Run: headless pygame with SDL's dummy video driver; simulated clock (each Clock.tick advances the game by its frame time, no real sleeping); random seed 0; keys injected as events and as key.get_pressed() state; mouse plan: one left click at the window centre at the start of phase 2, then a move to the lower-right quarter at the start of phase 3.
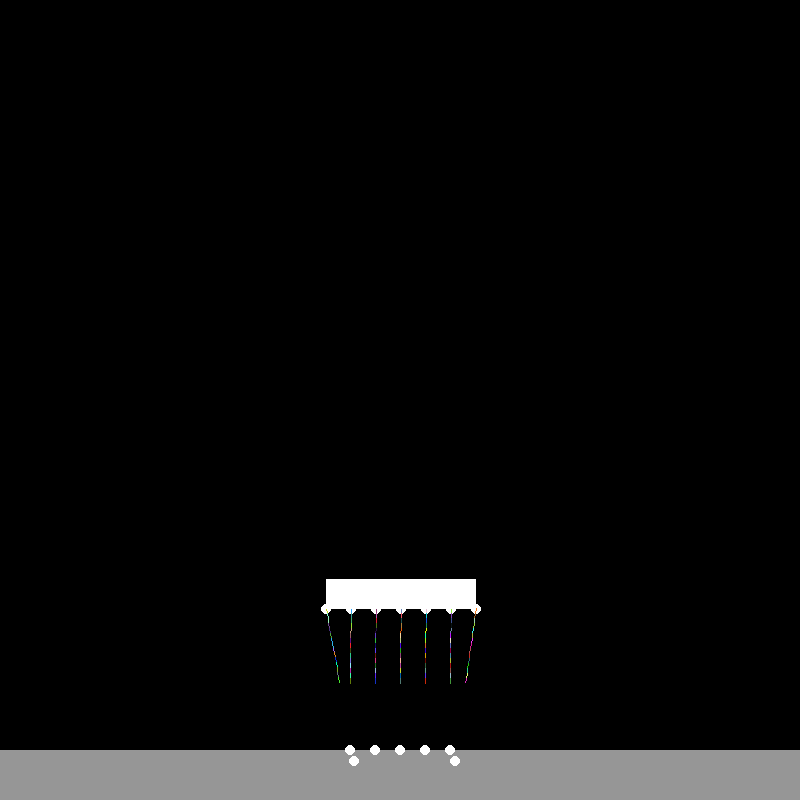
Frame 1 of 4 · flips 1–60 · no input
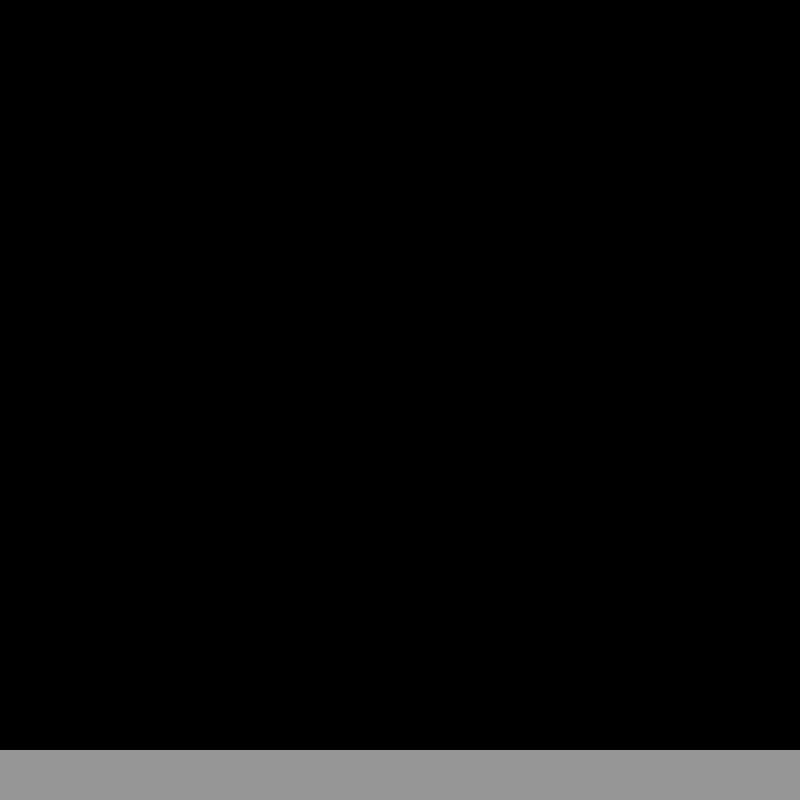
Frame 2 of 4 · flips 61–180 · clicked the window centre · tapped SPACE, RETURN · held RIGHT (→), D
Frame 3 of 4 · flips 181–300 · moved the mouse to the lower-right quarter · held DOWN (↓), S · screen unchanged from frame 2, image omitted
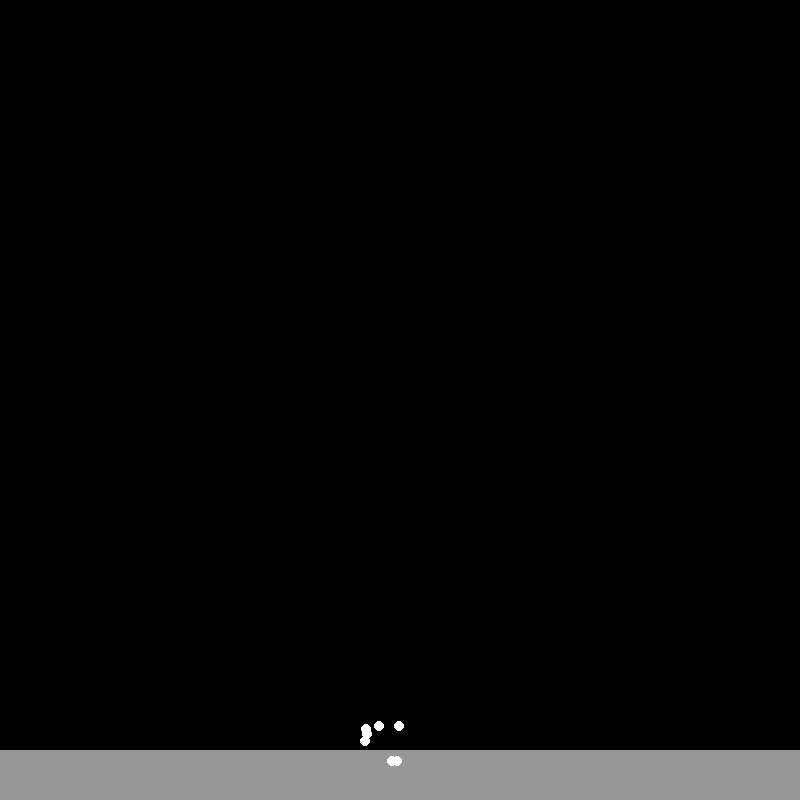
Frame 4 of 4 · flips 301–420 · held LEFT (←), A, UP (↑), W

The pygame program that drew these frames:

import time

import pygame
from math import *
from random import randint as rand

pygame.init()

clock = pygame.time.Clock()
fps_limit = 30

white = (255, 255, 255)
red = (255, 0, 0)
green = (0, 255, 0)
black = (0, 0, 0)
background_colour = black

width, height = 800, 800
screen = pygame.display.set_mode((width, height))
screen.fill(background_colour)

ground_level = height - 50

g = 8

tick = 0


class Limb:
    def __init__(self, bone_no=15, start_pos=[width / 2, height / 2]):
        self.start_pos = start_pos
        self.end_pos = []
        self.bone_no = bone_no
        self.bone_length = 5
        self.bones = [MainJoint(None, [width / 2, height / 2], True)]
        self.t = 1

        for bone in range(self.bone_no):
            self.bones.append(Bone(self.bones[bone].end_pos,
                                   [self.bones[bone].end_pos[0] + self.bone_length, self.bones[bone].end_pos[1]],
                                   self.bone_length))

        self.bones.append(MainJoint(self.bones[-1].end_pos, None, False))
        self.saved_end_point = [start_pos[0], ground_level]

    def update(self, start_pos):
        temp_value = self.saved_end_point[0] - self.bones[0].end_pos[0]

        if abs(temp_value) > body.step_size * 1.5 and self.t >= 1:
            self.t = 0

        if self.t == 0:
            self.p0 = [self.saved_end_point[0], ground_level]
            self.p1 = [body.pos[0], ground_level - body.step_height]
            self.p2 = [body.pos[0] - body.step_size * (temp_value / abs(temp_value)) * 1.2, ground_level]

        if self.t < 1:
            self.t += 0.1
            self.saved_end_point = [self.p0[0]*(self.t**2 - 2*self.t + 1) + self.p1[0]*(-2*self.t**2 + 2*self.t) + self.p2[0]*(self.t**2),
                                    self.p0[1]*(self.t**2 - 2*self.t + 1) + self.p1[1]*(-2*self.t**2 + 2*self.t) + self.p2[1]*(self.t**2)]
            #pygame.draw.circle(screen, red, self.p0, 3)
            #pygame.draw.circle(screen, red, self.p1, 3)
            #pygame.draw.circle(screen, red, self.p2, 3)


        #if abs(temp_value) > body.step_size:
        #    self.saved_end_point[0] = body.pos[0] - body.step_size * (temp_value / abs(temp_value))


        self.bones[0].end_pos = start_pos

        #self.bones[-1].start_pos = [start_pos[0] + rand(-1,1), ground_level]
        self.bones[-1].start_pos = self.saved_end_point

        for bone in self.bones:
            bone.update(self)
        for i in range(9):
            self.backward_adjust()
            self.forward_adjust()
        self.draw()

    def draw(self):
        for bone in self.bones:
            bone.draw()

    def backward_adjust(self):
        self.bones = self.bones[::-1]
        for index, value in enumerate(self.bones[1:-1]):
            index = index + 1
            self.bones[index].end_pos = self.bones[index - 1].start_pos
            distance = sqrt((self.bones[index].start_pos[0] - self.bones[index].end_pos[0]) ** 2 + (
                    self.bones[index].start_pos[1] - self.bones[index].end_pos[1]) ** 2)
            n_vector = [(self.bones[index].start_pos[0] - self.bones[index].end_pos[0]) / distance,
                        (self.bones[index].start_pos[1] - self.bones[index].end_pos[1]) / distance]  # [dx to dy]
            self.bones[index].start_pos = [self.bones[index].length * n_vector[0] + self.bones[index].end_pos[0],
                                           self.bones[index].length * n_vector[1] + self.bones[index].end_pos[1]]

            # time.sleep(1)
        self.bones = self.bones[::-1]

    def forward_adjust(self):
        for index, value in enumerate(self.bones[1:-1]):
            index = index + 1
            self.bones[index].start_pos = self.bones[index - 1].end_pos
            distance = sqrt((self.bones[index].end_pos[0] - self.bones[index].start_pos[0]) ** 2 + (
                    self.bones[index].end_pos[1] - self.bones[index].start_pos[1]) ** 2)
            n_vector = [(self.bones[index].end_pos[0] - self.bones[index].start_pos[0]) / distance,
                        (self.bones[index].end_pos[1] - self.bones[index].start_pos[1]) / distance]  # [dx to dy]
            self.bones[index].end_pos = [self.bones[index].length * n_vector[0] + self.bones[index].start_pos[0],
                                         self.bones[index].length * n_vector[1] + self.bones[index].start_pos[1]]


class MainJoint:
    def __init__(self, start_pos, end_pos, fixed):
        self.start_pos = start_pos
        self.end_pos = end_pos
        self.fixed = fixed

    def update(self, leg_data):
        if not self.fixed and len(leg_data.end_pos) != 0:
            self.start_pos = [leg_data.end_pos[0], ground_level]

    def draw(self):
        pygame.draw.circle(screen, white, (round(self.end_pos[0]), round(self.end_pos[1])) if self.fixed else (
            round(self.start_pos[0]), round(self.start_pos[1])), 5)


class Bone:
    def __init__(self, start_pos, end_pos, length):
        self.colour = (rand(0, 255), rand(0, 255), rand(0, 255))
        self.start_pos = start_pos
        self.end_pos = end_pos
        self.angle = pi / 2
        self.length = length

    def update(self, leg_data):
        pass

    def draw(self):
        pygame.draw.line(screen, self.colour, self.start_pos, self.end_pos)


class Body:
    def __init__(self, no_legs=7, pos=[width / 2, 600]):
        self.width = 150
        self.height = 30
        self.no_legs = no_legs
        self.pos = pos
        self.vel = [0, 0]
        self.force = [0, 0]
        self.acc = [0, 0]
        self.drag = 0.98
        self.legs = [Limb(15, [self.pos[0] - self.width / 2 + self.width / (self.no_legs - 1) * leg, self.pos[1] + self.height / 2])
                     for leg in range(self.no_legs)]
        self.mass = 10
        self.step_size = 35
        self.step_height = 50

    def update(self):
        self.reaction_force = 0
        self.horizontal_force = 0
        for leg in self.legs:
            if ground.collidepoint(leg.bones[-2].end_pos):
                self.reaction_force += (ground_level - (self.legs[0].bone_length * self.legs[0].bone_no))**1.5 * 0.00015

            self.horizontal_force += ((leg.bones[-2].end_pos[0] - self.pos[0])/self.no_legs)

        self.force = [self.horizontal_force, g - self.reaction_force]

        self.acc = [self.force[0]/self.mass, self.force[1]/self.mass]

        if keys[pygame.K_LEFT]:
            self.vel[0] = -10
        if keys[pygame.K_RIGHT]:
            self.vel[0] = 10

        self.vel = [self.vel[0] + self.acc[0], self.vel[1] + self.acc[1]]
        self.vel = [self.vel[0] * self.drag * 0.5, self.vel[1] * self.drag]
        self.pos = [self.pos[0] + self.vel[0], self.pos[1] + self.vel[1]]

        for index, leg in enumerate(self.legs):
            leg.update([self.pos[0] - self.width / 2 + self.width / (self.no_legs - 1) * index, self.pos[1] + self.height / 2])

        self.draw()

    def draw(self):
        pygame.draw.rect(screen, white, [round(self.pos[0] - self.width / 2), round(self.pos[1] - self.height / 2), self.width, self.height])


mouse_pos = pygame.mouse.get_pos()
body = Body()

running = True
while running:
    clock.tick(fps_limit)
    tick += 1
    screen.fill(background_colour)
    keys = pygame.key.get_pressed()
    mouse_pos = pygame.mouse.get_pos()

    keys = pygame.key.get_pressed()
    for event in pygame.event.get():
        if event.type == pygame.QUIT:
            running = False

    # draw ground
    ground = pygame.Rect(0, ground_level, width, height - ground_level)
    pygame.draw.rect(screen, (150, 150, 150), ground)

    body.update()

    pygame.display.flip()
pygame.quit()
